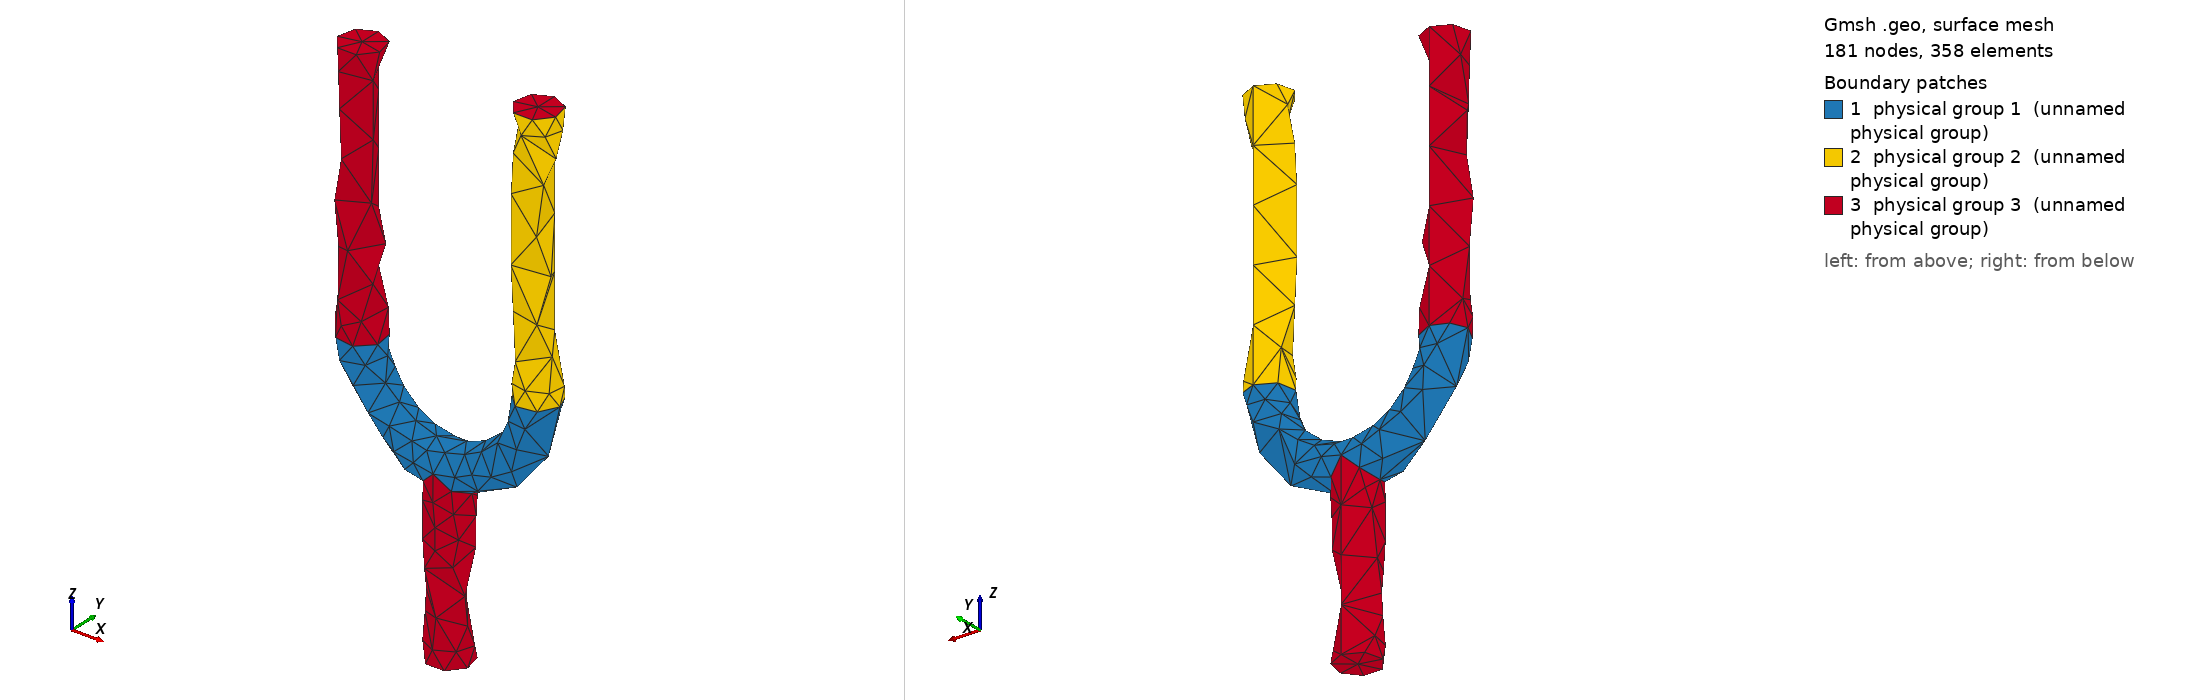

Gmsh geometry script, surface-meshed: 181 nodes, 358 surface elements. Boundary patches (legend numbers): 1 physical group 1 (unnamed physical group), 2 physical group 2 (unnamed physical group), 3 physical group 3 (unnamed physical group). Left view from above one corner, right view from below the opposite corner. Legend entries are the model's physical surfaces. The drawing asked Gmsh for element sizes between 1% and 20% of the model's largest extent; the script's own settings can give other sizes.

=== tuning_fork_02.geo (drawn) ===
// Gmsh project created on Thu Jun  1 11:18:57 2017

SetFactory("OpenCASCADE");

DefineConstant[
N = {20, Name "Input/1Points "},
// L = {1,  Name "Input/2Rect "},
r = {10, Name "Input/2Radius"},
R = {40, Name "Input/3Big Radius"},
L = {120, Name "Input/4Upper length"},
l = {80, Name "Input/5Lower length"}
];

N=(N>=1 ? N : 1);
Mesh.Algorithm = 6;
Mesh.CharacteristicLengthMin = (L+l+R+r)/(N+10);
Mesh.CharacteristicLengthMax = (L+l+R+r)/(N+10);

Torus(1) = {0, -0, 0, R, r, Pi};

Cylinder(2) = {0, R, 0, 0, l, 0, r, 2*Pi};

Cylinder(3) = {-R, -L, 0, 0, L, 0, r, 2*Pi};

Cylinder(4) = {R, -L, 0, 0, L, 0, r, 2*Pi};

BooleanUnion(10) = { Volume{1}; Delete; }{ Volume{2,3,4}; Delete; };

Rotate {{1, 0, 0}, {0, 0, 0}, -Pi/2} {
   Volume{10};  
 }
 
Physical Surface(1) = {1};
Physical Surface(2) = {2};
Physical Surface(3) = { 3, 5, 4, 7, 6};
Surface Loop(2) = {2, 1, 3, 4, 6, 5, 7};
Physical Volume(1) = {10};
